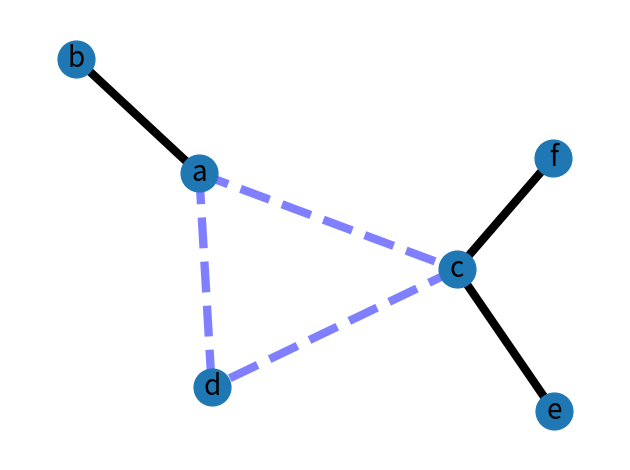

The script that saved this image:
"""
==============
Weighted Graph
==============

An example using Graph as a weighted network.
"""
import matplotlib.pyplot as plt
import networkx as nx

G = nx.Graph()

G.add_edge("a", "b", weight=0.6)
G.add_edge("a", "c", weight=0.2)
G.add_edge("c", "d", weight=0.1)
G.add_edge("c", "e", weight=0.7)
G.add_edge("c", "f", weight=0.9)
G.add_edge("a", "d", weight=0.3)

elarge = [(u, v) for (u, v, d) in G.edges(data=True) if d["weight"] > 0.5]
esmall = [(u, v) for (u, v, d) in G.edges(data=True) if d["weight"] <= 0.5]

pos = nx.spring_layout(G, seed=7)  # positions for all nodes - seed for reproducibility

# nodes
nx.draw_networkx_nodes(G, pos, node_size=700)

# edges
nx.draw_networkx_edges(G, pos, edgelist=elarge, width=6)
nx.draw_networkx_edges(
    G, pos, edgelist=esmall, width=6, alpha=0.5, edge_color="b", style="dashed"
)

# labels
nx.draw_networkx_labels(G, pos, font_size=20, font_family="sans-serif")

ax = plt.gca()
ax.margins(0.08)
plt.axis("off")
plt.tight_layout()
plt.show()
